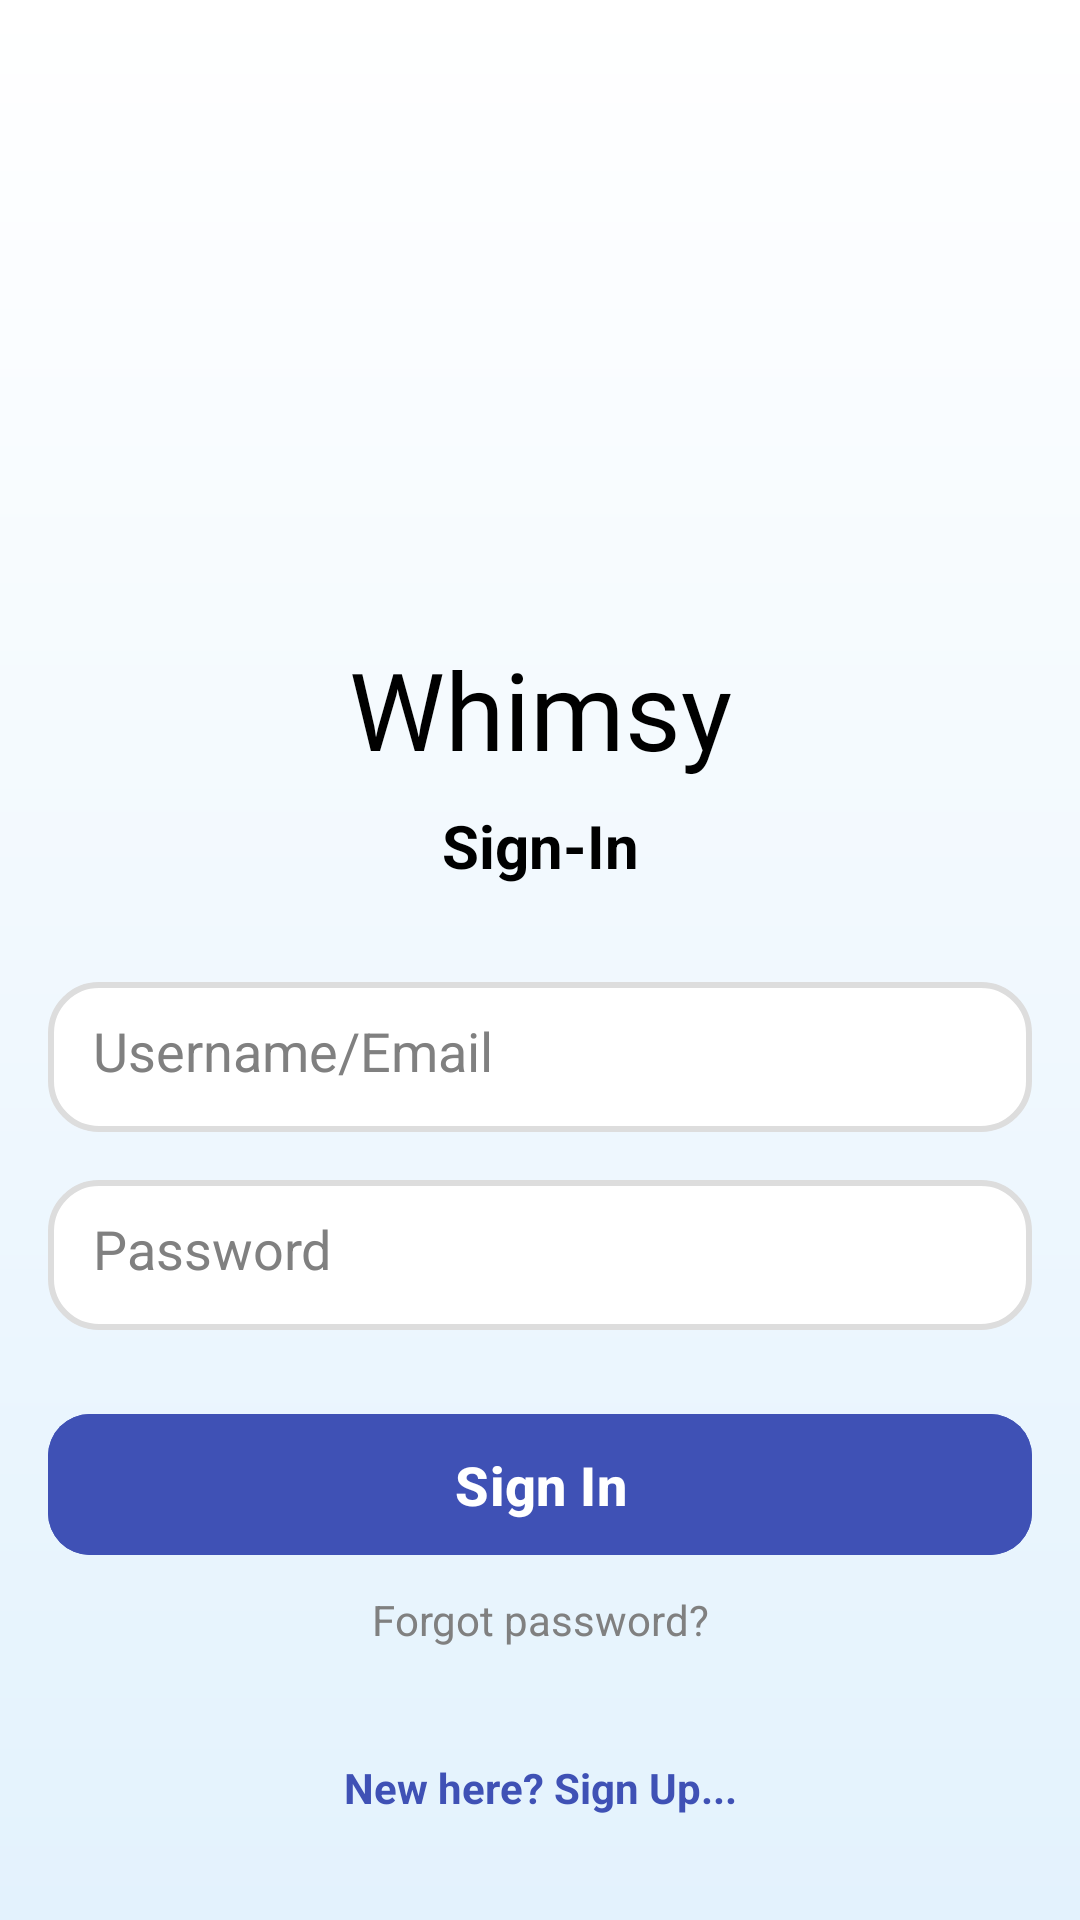

Android layout source for this screen:
<!-- AndroidManifest.xml: application theme Theme.Project1 -->
<!-- res/layout/sign_in.xml -->
<androidx.constraintlayout.widget.ConstraintLayout
    xmlns:android="http://schemas.android.com/apk/res/android"
    xmlns:app="http://schemas.android.com/apk/res-auto"
    xmlns:tools="http://schemas.android.com/tools"
    android:layout_width="match_parent"
    android:layout_height="match_parent"
    android:background="@drawable/gradient_background"
    android:padding="16dp">

    

    

    <TextView
        android:id="@+id/logo"
        android:layout_width="wrap_content"
        android:layout_height="wrap_content"
        android:layout_marginStart="24dp"
        android:layout_marginTop="196dp"
        android:layout_marginEnd="24dp"
        android:fontFamily="@font/kaushan_script"
        android:text="Whimsy"
        android:textColor="#000000"
        android:textSize="36sp"
        app:layout_constraintEnd_toEndOf="parent"
        app:layout_constraintStart_toStartOf="parent"
        app:layout_constraintTop_toTopOf="parent" />

    <TextView
        android:id="@+id/signin_text"
        android:layout_width="wrap_content"
        android:layout_height="wrap_content"
        android:layout_marginStart="32dp"
        android:layout_marginTop="8dp"
        android:layout_marginEnd="32dp"
        android:text="Sign-In"
        android:textColor="@color/black"
        android:textSize="20sp"
        android:textStyle="bold"
        app:layout_constraintEnd_toEndOf="parent"
        app:layout_constraintHorizontal_bias="0.5"
        app:layout_constraintStart_toStartOf="parent"
        app:layout_constraintTop_toBottomOf="@id/logo" />

    

    

    <EditText
        android:id="@+id/email"
        android:layout_width="0dp"
        android:layout_height="50dp"
        android:layout_marginTop="32dp"
        android:background="@drawable/input_field"
        android:hint="Username/Email"
        android:inputType="textEmailAddress"
        android:padding="15dp"
        android:textColor="@color/black"
        android:textColorHint="@color/gray"
        app:layout_constraintEnd_toEndOf="parent"
        app:layout_constraintHorizontal_bias="0.0"
        app:layout_constraintStart_toStartOf="parent"
        app:layout_constraintTop_toBottomOf="@id/signin_text" />

    <EditText
        android:id="@+id/password"
        android:layout_width="0dp"
        android:layout_height="50dp"
        android:background="@drawable/input_field"
        android:hint="Password"
        android:inputType="textPassword"
        android:padding="15dp"
        android:textColor="@color/black"
        android:textColorHint="@color/gray"
        app:layout_constraintTop_toBottomOf="@id/email"
        app:layout_constraintStart_toStartOf="parent"
        app:layout_constraintEnd_toEndOf="parent"
        android:layout_marginTop="16dp"/>

    
    <com.google.android.material.button.MaterialButton
        android:id="@+id/signIn_btn"
        android:layout_width="0dp"
        android:layout_height="55dp"
        android:backgroundTint="@color/blue"
        android:text="Sign In"
        app:cornerRadius="14dp"
        android:textColor="@android:color/white"
        android:textSize="18sp"
        android:textStyle="bold"
        android:layout_marginTop="24dp"
        app:layout_constraintStart_toStartOf="parent"
        app:layout_constraintEnd_toEndOf="parent"
        app:layout_constraintTop_toBottomOf="@id/password"/>

    
    <TextView
        android:id="@+id/forgot_password"
        android:layout_width="wrap_content"
        android:layout_height="wrap_content"
        android:text="Forgot password?"
        android:height="48dp"
        android:textSize="14sp"
        android:textColor="@color/gray"
        android:clickable="true"
        android:focusable="true"
        app:layout_constraintTop_toBottomOf="@id/signIn_btn"
        app:layout_constraintStart_toStartOf="parent"
        app:layout_constraintEnd_toEndOf="parent"
        android:layout_marginTop="8dp"
        android:background="@drawable/ripple_effect"/>

    
    <TextView
        android:id="@+id/login_redirect"
        android:layout_width="wrap_content"
        android:layout_height="wrap_content"
        android:text="New here? Sign Up..."
        android:height="48dp"
        android:textSize="14sp"
        android:textColor="@color/blue"
        android:textStyle="bold"
        android:clickable="true"
        android:focusable="true"
        app:layout_constraintTop_toBottomOf="@id/forgot_password"
        app:layout_constraintStart_toStartOf="parent"
        app:layout_constraintEnd_toEndOf="parent"
        android:layout_marginTop="8dp"
        android:background="@drawable/ripple_effect" />

    <ProgressBar
        android:id="@+id/progressBar"
        android:layout_width="33dp"
        android:layout_height="33dp"
        android:visibility="gone"
        app:layout_constraintTop_toBottomOf="@id/login_redirect"
        app:layout_constraintStart_toStartOf="parent"
        app:layout_constraintEnd_toEndOf="parent"
        android:layout_marginTop="12dp"/>

</androidx.constraintlayout.widget.ConstraintLayout>
<!-- resources referenced by this layout -->
<resources>
  <color name="black">#FF000000</color>
  <color name="blue">#3F51B5</color>
  <color name="gray">#808080</color>
  <!-- drawable gradient_background (drawable) -->
  <layer-list xmlns:android="http://schemas.android.com/apk/res/android">
      <item>
          <shape android:shape="rectangle">
              <gradient
                  android:angle="90"
                  android:startColor="#E3F2FD"
                  android:endColor="#FFFFFF" />
          </shape>
      </item>
  </layer-list>
  <!-- drawable input_field (drawable) -->
  <shape xmlns:android="http://schemas.android.com/apk/res/android" android:shape="rectangle">
      <corners android:radius="16dp"/>
      <solid android:color="#FFFFFF"/>
      <padding android:left="12dp" android:right="12dp"/>
      <stroke android:width="2dp" android:color="#DDDDDD"/>
  </shape>
  <!-- drawable ripple_effect (drawable) -->
  <ripple xmlns:android="http://schemas.android.com/apk/res/android"
      android:color="?android:attr/colorControlHighlight">
      <item android:drawable="@android:color/transparent"/>
  </ripple>
  <style name="Theme.Project1" parent="Base.Theme.Project1" />
  <style name="Base.Theme.Project1" parent="Theme.Material3.DayNight.NoActionBar">
  
          
          
          <item name="android:windowLightStatusBar">true</item>
          <item name="cardBackgroundColor">@color/anger_card</item>
          <item name="textColor">@color/anger_text</item>
          <item name="buttonBackgroundColor">@color/anger_background</item>
      </style>
  <color name="anger_card">#FFFCFC</color>
  <color name="anger_text">#FF5B5B</color>
  <color name="anger_background">#FFDDDD</color>
</resources>
